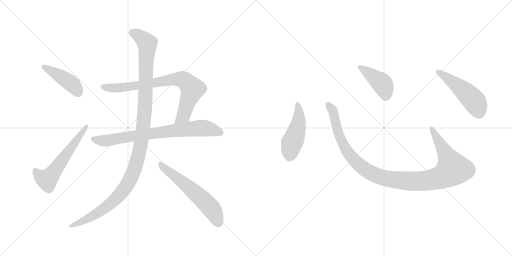
t = 0.00 s
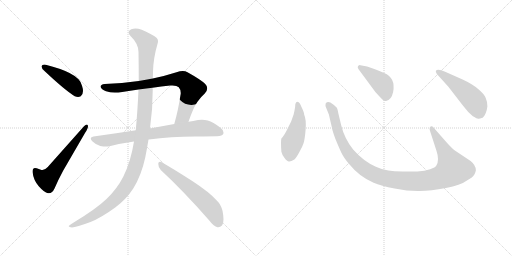
t = 1.73 s
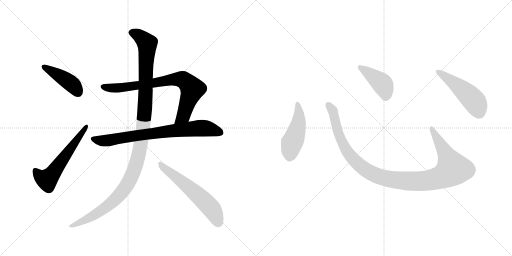
t = 3.46 s
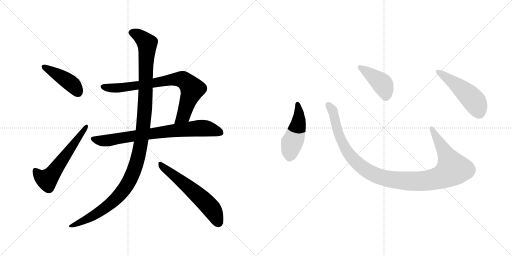
t = 5.20 s
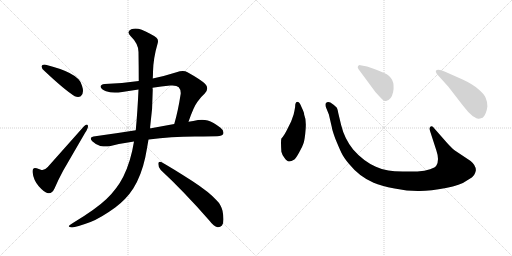
t = 6.93 s
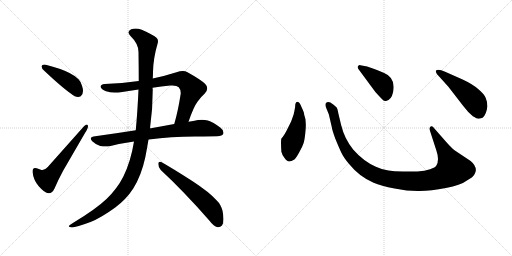
t = 8.66 s

The animated SVG that drew these frames (rendered in a browser with its animation timeline set to each time). Animation: 10 CSS @keyframes rules; one cycle of 8.66 s.

<svg version="1.1" viewBox="0 0 2048 1024" xmlns="http://www.w3.org/2000/svg">
  <g stroke="lightgray" stroke-dasharray="1,1" stroke-width="1" transform="scale(4, 4)">
    <line x1="0" y1="0" x2="256" y2="256"></line>
    <line x1="256" y1="0" x2="0" y2="256"></line>
    <line x1="128" y1="0" x2="128" y2="256"></line>
    <line x1="0" y1="128" x2="256" y2="128"></line>
    <line x1="256" y1="0" x2="512" y2="256"></line>
    <line x1="512" y1="0" x2="256" y2="256"></line>
    <line x1="384" y1="0" x2="384" y2="256"></line>
    <line x1="256" y1="128" x2="512" y2="128"></line>
  </g>
<g transform="scale(1, -1) translate(0, -850)">
   <style type="text/css">
    @keyframes keyframes0 {
      from {
       stroke: black;
       stroke-dashoffset: 432;
       stroke-width: 128;
       }
       58% {
       animation-timing-function: step-end;
       stroke: black;
       stroke-dashoffset: 0;
       stroke-width: 128;
       }
       to {
       stroke: black;
       stroke-width: 1024;
       }
       }
       #make-me-a-hanzi-animation-0 {
         animation: keyframes0 0.601562s both;
         animation-delay: 0.000000s;
         animation-timing-function: linear;
       }
    @keyframes keyframes1 {
      from {
       stroke: black;
       stroke-dashoffset: 580;
       stroke-width: 128;
       }
       65% {
       animation-timing-function: step-end;
       stroke: black;
       stroke-dashoffset: 0;
       stroke-width: 128;
       }
       to {
       stroke: black;
       stroke-width: 1024;
       }
       }
       #make-me-a-hanzi-animation-1 {
         animation: keyframes1 0.722005s both;
         animation-delay: 0.601562s;
         animation-timing-function: linear;
       }
    @keyframes keyframes2 {
      from {
       stroke: black;
       stroke-dashoffset: 785;
       stroke-width: 128;
       }
       72% {
       animation-timing-function: step-end;
       stroke: black;
       stroke-dashoffset: 0;
       stroke-width: 128;
       }
       to {
       stroke: black;
       stroke-width: 1024;
       }
       }
       #make-me-a-hanzi-animation-2 {
         animation: keyframes2 0.888835s both;
         animation-delay: 1.323567s;
         animation-timing-function: linear;
       }
    @keyframes keyframes3 {
      from {
       stroke: black;
       stroke-dashoffset: 774;
       stroke-width: 128;
       }
       72% {
       animation-timing-function: step-end;
       stroke: black;
       stroke-dashoffset: 0;
       stroke-width: 128;
       }
       to {
       stroke: black;
       stroke-width: 1024;
       }
       }
       #make-me-a-hanzi-animation-3 {
         animation: keyframes3 0.879883s both;
         animation-delay: 2.212402s;
         animation-timing-function: linear;
       }
    @keyframes keyframes4 {
      from {
       stroke: black;
       stroke-dashoffset: 1196;
       stroke-width: 128;
       }
       80% {
       animation-timing-function: step-end;
       stroke: black;
       stroke-dashoffset: 0;
       stroke-width: 128;
       }
       to {
       stroke: black;
       stroke-width: 1024;
       }
       }
       #make-me-a-hanzi-animation-4 {
         animation: keyframes4 1.223307s both;
         animation-delay: 3.092285s;
         animation-timing-function: linear;
       }
    @keyframes keyframes5 {
      from {
       stroke: black;
       stroke-dashoffset: 591;
       stroke-width: 128;
       }
       66% {
       animation-timing-function: step-end;
       stroke: black;
       stroke-dashoffset: 0;
       stroke-width: 128;
       }
       to {
       stroke: black;
       stroke-width: 1024;
       }
       }
       #make-me-a-hanzi-animation-5 {
         animation: keyframes5 0.730957s both;
         animation-delay: 4.315592s;
         animation-timing-function: linear;
       }
    @keyframes keyframes6 {
      from {
       stroke: black;
       stroke-dashoffset: 474;
       stroke-width: 128;
       }
       61% {
       animation-timing-function: step-end;
       stroke: black;
       stroke-dashoffset: 0;
       stroke-width: 128;
       }
       to {
       stroke: black;
       stroke-width: 1024;
       }
       }
       #make-me-a-hanzi-animation-6 {
         animation: keyframes6 0.635742s both;
         animation-delay: 5.046549s;
         animation-timing-function: linear;
       }
    @keyframes keyframes7 {
      from {
       stroke: black;
       stroke-dashoffset: 1118;
       stroke-width: 128;
       }
       78% {
       animation-timing-function: step-end;
       stroke: black;
       stroke-dashoffset: 0;
       stroke-width: 128;
       }
       to {
       stroke: black;
       stroke-width: 1024;
       }
       }
       #make-me-a-hanzi-animation-7 {
         animation: keyframes7 1.159831s both;
         animation-delay: 5.682291s;
         animation-timing-function: linear;
       }
    @keyframes keyframes8 {
      from {
       stroke: black;
       stroke-dashoffset: 422;
       stroke-width: 128;
       }
       58% {
       animation-timing-function: step-end;
       stroke: black;
       stroke-dashoffset: 0;
       stroke-width: 128;
       }
       to {
       stroke: black;
       stroke-width: 1024;
       }
       }
       #make-me-a-hanzi-animation-8 {
         animation: keyframes8 0.593424s both;
         animation-delay: 6.842122s;
         animation-timing-function: linear;
       }
    @keyframes keyframes9 {
      from {
       stroke: black;
       stroke-dashoffset: 501;
       stroke-width: 128;
       }
       62% {
       animation-timing-function: step-end;
       stroke: black;
       stroke-dashoffset: 0;
       stroke-width: 128;
       }
       to {
       stroke: black;
       stroke-width: 1024;
       }
       }
       #make-me-a-hanzi-animation-9 {
         animation: keyframes9 0.657715s both;
         animation-delay: 7.435546s;
         animation-timing-function: linear;
       }
</style>
<path d="M 166.0 585.0 L 166.0 584.0 Q 166.0 577.0 178.0 566.0 Q 260.0 489.0 299.0 465.0 Q 306.0 462.0 312.0 462.0 Q 318.0 462.0 323.0 465.0 Q 332.0 472.0 332.0 486.0 Q 332.0 495.0 328.0 507.0 Q 321.0 527.0 314.0 533.0 Q 302.0 546.0 278.0 558.0 Q 243.0 576.0 183.0 591.0 Q 180.0 592.0 177.0 592.0 Q 168.0 592.0 166.0 585.0 Z" fill="lightgray"></path> 
<path d="M 166.0 170.0 Q 154.0 174.0 147.0 177.0 Q 143.0 178.0 140.0 178.0 Q 130.0 178.0 130.0 164.0 L 130.0 162.0 Q 134.0 129.0 155.0 105.0 Q 177.0 80.0 192.0 77.0 L 196.0 77.0 Q 209.0 77.0 218.0 96.0 Q 232.0 129.0 253.0 168.0 L 340.0 318.0 Q 352.0 336.0 352.0 345.0 Q 352.0 347.0 351.0 349.0 Q 350.0 352.0 347.0 352.0 Q 343.0 352.0 336.0 345.0 L 191.0 182.0 Q 180.0 170.0 170.0 170.0 L 166.0 170.0 Z" fill="lightgray"></path> 
<path d="M 754.0 363.0 Q 775.0 424.0 790.0 443.0 Q 804.0 463.0 819.0 476.0 Q 829.0 487.0 829.0 497.0 Q 829.0 506.0 821.0 514.0 Q 804.0 531.0 750.0 561.0 Q 742.0 566.0 731.0 566.0 Q 720.0 566.0 706.0 561.0 Q 656.0 545.0 611.0 536.0 L 555.0 526.0 Q 488.0 517.0 419.0 514.0 Q 402.0 512.0 402.0 503.0 Q 405.0 492.0 424.0 485.0 Q 439.0 480.0 459.0 480.0 Q 473.0 480.0 489.0 482.0 Q 521.0 488.0 554.0 492.0 L 610.0 499.0 Q 645.0 505.0 681.0 508.0 L 690.0 508.0 Q 708.0 508.0 715.0 501.0 Q 723.0 492.0 723.0 478.0 Q 723.0 474.0 722.0 470.0 Q 712.0 405.0 697.0 354.0 C 689.0 325.0 744.0 335.0 754.0 363.0 Z" fill="lightgray"></path> 
<path d="M 780.0 304.0 Q 852.0 305.0 868.0 305.0 Q 890.0 307.0 893.0 314.0 Q 894.0 317.0 894.0 320.0 Q 894.0 330.0 882.0 339.0 Q 852.0 362.0 831.0 368.0 Q 820.0 371.0 808.0 371.0 Q 800.0 371.0 792.0 370.0 Q 773.0 366.0 754.0 363.0 L 697.0 354.0 L 604.0 337.0 L 600.0 337.0 L 543.0 329.0 Q 462.0 316.0 374.0 304.0 Q 363.0 302.0 363.0 296.0 Q 363.0 292.0 369.0 285.0 Q 385.0 270.0 401.0 266.0 Q 414.0 264.0 424.0 264.0 Q 432.0 264.0 438.0 265.0 Q 485.0 277.0 536.0 284.0 L 594.0 292.0 L 595.0 292.0 Q 684.0 304.0 780.0 304.0 Z" fill="lightgray"></path> 
<path d="M 611.0 536.0 Q 612.0 551.0 612.0 563.0 Q 613.0 617.0 631.0 678.0 Q 632.0 682.0 632.0 686.0 Q 632.0 694.0 626.0 699.0 Q 604.0 716.0 567.0 731.0 Q 553.0 736.0 542.0 736.0 Q 533.0 736.0 525.0 733.0 Q 514.0 728.0 514.0 721.0 Q 514.0 714.0 522.0 706.0 Q 554.0 675.0 554.0 642.0 Q 555.0 580.0 555.0 526.0 L 554.0 492.0 Q 550.0 402.0 543.0 329.0 L 536.0 284.0 Q 523.0 203.0 493.0 143.0 Q 468.0 94.0 426.0 54.0 Q 383.0 13.0 293.0 -41.0 Q 278.0 -50.0 275.0 -54.0 L 275.0 -55.0 Q 275.0 -59.0 288.0 -60.0 Q 305.0 -59.0 362.0 -38.0 Q 403.0 -22.0 461.0 20.0 Q 506.0 54.0 533.0 96.0 Q 565.0 147.0 581.0 220.0 Q 588.0 256.0 594.0 292.0 L 600.0 337.0 Q 611.0 414.0 611.0 492.0 Q 610.0 496.0 610.0 499.0 L 611.0 536.0 Z" fill="lightgray"></path> 
<path d="M 839.0 -34.0 Q 855.0 -56.0 870.0 -59.0 L 873.0 -59.0 Q 881.0 -59.0 888.0 -52.0 Q 894.0 -44.0 894.0 -27.0 Q 894.0 -13.0 890.0 7.0 Q 883.0 33.0 867.0 48.0 Q 838.0 81.0 769.0 126.0 Q 688.0 178.0 645.0 202.0 Q 642.0 203.0 640.0 203.0 Q 633.0 203.0 633.0 195.0 Q 633.0 180.0 643.0 170.0 Q 734.0 86.0 839.0 -34.0 Z" fill="lightgray"></path> 
<path d="M 1180.5 422.5 Q 1178.5 409.5 1174.5 392.5 L 1164.5 364.5 L 1151.5 338.5 Q 1137.5 308.5 1125.5 296.5 Q 1122.5 286.5 1125.5 243.5 Q 1127.5 233.5 1137.5 219.5 Q 1148.5 204.5 1155.5 204.5 Q 1163.5 203.5 1177.5 212.5 Q 1184.5 218.5 1196.5 240.5 Q 1209.5 262.5 1214.5 278.5 Q 1219.5 294.5 1222.5 333.5 Q 1225.5 372.5 1216.5 392.5 Q 1217.5 398.5 1205.5 423.5 Q 1198.5 442.5 1191.5 442.5 Q 1180.5 443.5 1180.5 422.5 Z" fill="lightgray"></path> 
<path d="M 1788.5 278.5 L 1737.5 336.5 Q 1729.5 348.5 1722.5 344.5 Q 1715.5 339.5 1720.5 325.5 L 1745.5 248.5 Q 1758.5 210.5 1745.5 188.5 Q 1741.5 180.5 1720.5 173.5 Q 1699.5 165.5 1669.5 164.5 L 1610.5 164.5 Q 1575.5 165.5 1553.5 168.5 Q 1531.5 170.5 1503.5 183.5 Q 1453.5 205.5 1412.5 252.5 Q 1377.5 296.5 1364.5 350.5 L 1353.5 396.5 Q 1350.5 413.5 1347.5 419.5 Q 1340.5 428.5 1321.5 440.5 Q 1309.5 445.5 1302.5 436.5 Q 1300.5 428.5 1304.5 419.5 L 1315.5 392.5 L 1327.5 340.5 Q 1327.5 334.5 1340.5 297.5 Q 1356.5 258.5 1365.5 239.5 Q 1374.5 220.5 1395.5 195.5 Q 1437.5 143.5 1494.5 119.5 Q 1523.5 106.5 1578.5 96.5 Q 1633.5 85.5 1678.5 86.5 Q 1723.5 86.5 1783.5 98.5 Q 1843.5 110.5 1864.5 126.5 Q 1893.5 142.5 1897.5 152.5 Q 1902.5 162.5 1903.5 169.5 Q 1903.5 189.5 1882.5 206.5 L 1819.5 248.5 Q 1807.5 257.5 1788.5 278.5 Z" fill="lightgray"></path> 
<path d="M 1433.5 574.5 L 1501.5 482.5 Q 1520.5 461.5 1528.5 453.5 Q 1537.5 444.5 1544.5 446.5 Q 1565.5 450.5 1572.5 482.5 Q 1583.5 539.5 1536.5 558.5 Q 1506.5 572.5 1491.5 576.5 L 1468.5 584.5 L 1441.5 589.5 Q 1436.5 590.5 1432.5 586.5 Q 1428.5 582.5 1433.5 574.5 Z" fill="lightgray"></path> 
<path d="M 1793.5 503.5 L 1851.5 428.5 Q 1872.5 400.5 1891.5 385.5 Q 1908.5 375.5 1912.5 375.5 Q 1916.5 374.5 1930.5 379.5 Q 1945.5 392.5 1949.5 424.5 Q 1949.5 444.5 1942.5 459.5 Q 1936.5 474.5 1912.5 494.5 Q 1889.5 514.5 1850.5 532.5 L 1780.5 563.5 Q 1751.5 575.5 1743.5 567.5 Q 1741.5 564.5 1747.5 554.5 L 1793.5 503.5 Z" fill="lightgray"></path> 
      <clipPath id="make-me-a-hanzi-clip-0">
      <path d="M 166.0 585.0 L 166.0 584.0 Q 166.0 577.0 178.0 566.0 Q 260.0 489.0 299.0 465.0 Q 306.0 462.0 312.0 462.0 Q 318.0 462.0 323.0 465.0 Q 332.0 472.0 332.0 486.0 Q 332.0 495.0 328.0 507.0 Q 321.0 527.0 314.0 533.0 Q 302.0 546.0 278.0 558.0 Q 243.0 576.0 183.0 591.0 Q 180.0 592.0 177.0 592.0 Q 168.0 592.0 166.0 585.0 Z" fill="lightgray"></path>
      </clipPath>
      <path clip-path="url(#make-me-a-hanzi-clip-0)" d="M 174.0 585.0 L 270.0 527.0 L 297.0 504.0 L 313.0 480.0 " fill="none" id="make-me-a-hanzi-animation-0" stroke-dasharray="304 608" stroke-linecap="round"></path>

      <clipPath id="make-me-a-hanzi-clip-1">
      <path d="M 166.0 170.0 Q 154.0 174.0 147.0 177.0 Q 143.0 178.0 140.0 178.0 Q 130.0 178.0 130.0 164.0 L 130.0 162.0 Q 134.0 129.0 155.0 105.0 Q 177.0 80.0 192.0 77.0 L 196.0 77.0 Q 209.0 77.0 218.0 96.0 Q 232.0 129.0 253.0 168.0 L 340.0 318.0 Q 352.0 336.0 352.0 345.0 Q 352.0 347.0 351.0 349.0 Q 350.0 352.0 347.0 352.0 Q 343.0 352.0 336.0 345.0 L 191.0 182.0 Q 180.0 170.0 170.0 170.0 L 166.0 170.0 Z" fill="lightgray"></path>
      </clipPath>
      <path clip-path="url(#make-me-a-hanzi-clip-1)" d="M 141.0 167.0 L 158.0 146.0 L 180.0 133.0 L 198.0 140.0 L 345.0 345.0 " fill="none" id="make-me-a-hanzi-animation-1" stroke-dasharray="452 904" stroke-linecap="round"></path>

      <clipPath id="make-me-a-hanzi-clip-2">
      <path d="M 754.0 363.0 Q 775.0 424.0 790.0 443.0 Q 804.0 463.0 819.0 476.0 Q 829.0 487.0 829.0 497.0 Q 829.0 506.0 821.0 514.0 Q 804.0 531.0 750.0 561.0 Q 742.0 566.0 731.0 566.0 Q 720.0 566.0 706.0 561.0 Q 656.0 545.0 611.0 536.0 L 555.0 526.0 Q 488.0 517.0 419.0 514.0 Q 402.0 512.0 402.0 503.0 Q 405.0 492.0 424.0 485.0 Q 439.0 480.0 459.0 480.0 Q 473.0 480.0 489.0 482.0 Q 521.0 488.0 554.0 492.0 L 610.0 499.0 Q 645.0 505.0 681.0 508.0 L 690.0 508.0 Q 708.0 508.0 715.0 501.0 Q 723.0 492.0 723.0 478.0 Q 723.0 474.0 722.0 470.0 Q 712.0 405.0 697.0 354.0 C 689.0 325.0 744.0 335.0 754.0 363.0 Z" fill="lightgray"></path>
      </clipPath>
      <path clip-path="url(#make-me-a-hanzi-clip-2)" d="M 412.0 502.0 L 480.0 499.0 L 691.0 532.0 L 732.0 531.0 L 769.0 492.0 L 734.0 387.0 L 703.0 359.0 " fill="none" id="make-me-a-hanzi-animation-2" stroke-dasharray="657 1314" stroke-linecap="round"></path>

      <clipPath id="make-me-a-hanzi-clip-3">
      <path d="M 780.0 304.0 Q 852.0 305.0 868.0 305.0 Q 890.0 307.0 893.0 314.0 Q 894.0 317.0 894.0 320.0 Q 894.0 330.0 882.0 339.0 Q 852.0 362.0 831.0 368.0 Q 820.0 371.0 808.0 371.0 Q 800.0 371.0 792.0 370.0 Q 773.0 366.0 754.0 363.0 L 697.0 354.0 L 604.0 337.0 L 600.0 337.0 L 543.0 329.0 Q 462.0 316.0 374.0 304.0 Q 363.0 302.0 363.0 296.0 Q 363.0 292.0 369.0 285.0 Q 385.0 270.0 401.0 266.0 Q 414.0 264.0 424.0 264.0 Q 432.0 264.0 438.0 265.0 Q 485.0 277.0 536.0 284.0 L 594.0 292.0 L 595.0 292.0 Q 684.0 304.0 780.0 304.0 Z" fill="lightgray"></path>
      </clipPath>
      <path clip-path="url(#make-me-a-hanzi-clip-3)" d="M 373.0 294.0 L 410.0 286.0 L 582.0 313.0 L 805.0 338.0 L 835.0 335.0 L 884.0 319.0 " fill="none" id="make-me-a-hanzi-animation-3" stroke-dasharray="646 1292" stroke-linecap="round"></path>

      <clipPath id="make-me-a-hanzi-clip-4">
      <path d="M 611.0 536.0 Q 612.0 551.0 612.0 563.0 Q 613.0 617.0 631.0 678.0 Q 632.0 682.0 632.0 686.0 Q 632.0 694.0 626.0 699.0 Q 604.0 716.0 567.0 731.0 Q 553.0 736.0 542.0 736.0 Q 533.0 736.0 525.0 733.0 Q 514.0 728.0 514.0 721.0 Q 514.0 714.0 522.0 706.0 Q 554.0 675.0 554.0 642.0 Q 555.0 580.0 555.0 526.0 L 554.0 492.0 Q 550.0 402.0 543.0 329.0 L 536.0 284.0 Q 523.0 203.0 493.0 143.0 Q 468.0 94.0 426.0 54.0 Q 383.0 13.0 293.0 -41.0 Q 278.0 -50.0 275.0 -54.0 L 275.0 -55.0 Q 275.0 -59.0 288.0 -60.0 Q 305.0 -59.0 362.0 -38.0 Q 403.0 -22.0 461.0 20.0 Q 506.0 54.0 533.0 96.0 Q 565.0 147.0 581.0 220.0 Q 588.0 256.0 594.0 292.0 L 600.0 337.0 Q 611.0 414.0 611.0 492.0 Q 610.0 496.0 610.0 499.0 L 611.0 536.0 Z" fill="lightgray"></path>
      </clipPath>
      <path clip-path="url(#make-me-a-hanzi-clip-4)" d="M 525.0 720.0 L 563.0 702.0 L 583.0 683.0 L 589.0 664.0 L 577.0 379.0 L 561.0 261.0 L 544.0 190.0 L 512.0 116.0 L 473.0 64.0 L 391.0 -2.0 L 347.0 -29.0 L 281.0 -54.0 " fill="none" id="make-me-a-hanzi-animation-4" stroke-dasharray="1068 2136" stroke-linecap="round"></path>

      <clipPath id="make-me-a-hanzi-clip-5">
      <path d="M 839.0 -34.0 Q 855.0 -56.0 870.0 -59.0 L 873.0 -59.0 Q 881.0 -59.0 888.0 -52.0 Q 894.0 -44.0 894.0 -27.0 Q 894.0 -13.0 890.0 7.0 Q 883.0 33.0 867.0 48.0 Q 838.0 81.0 769.0 126.0 Q 688.0 178.0 645.0 202.0 Q 642.0 203.0 640.0 203.0 Q 633.0 203.0 633.0 195.0 Q 633.0 180.0 643.0 170.0 Q 734.0 86.0 839.0 -34.0 Z" fill="lightgray"></path>
      </clipPath>
      <path clip-path="url(#make-me-a-hanzi-clip-5)" d="M 641.0 195.0 L 836.0 27.0 L 854.0 3.0 L 872.0 -41.0 " fill="none" id="make-me-a-hanzi-animation-5" stroke-dasharray="463 926" stroke-linecap="round"></path>

      <clipPath id="make-me-a-hanzi-clip-6">
      <path d="M 1180.5 422.5 Q 1178.5 409.5 1174.5 392.5 L 1164.5 364.5 L 1151.5 338.5 Q 1137.5 308.5 1125.5 296.5 Q 1122.5 286.5 1125.5 243.5 Q 1127.5 233.5 1137.5 219.5 Q 1148.5 204.5 1155.5 204.5 Q 1163.5 203.5 1177.5 212.5 Q 1184.5 218.5 1196.5 240.5 Q 1209.5 262.5 1214.5 278.5 Q 1219.5 294.5 1222.5 333.5 Q 1225.5 372.5 1216.5 392.5 Q 1217.5 398.5 1205.5 423.5 Q 1198.5 442.5 1191.5 442.5 Q 1180.5 443.5 1180.5 422.5 Z" fill="lightgray"></path>
      </clipPath>
      <path clip-path="url(#make-me-a-hanzi-clip-6)" d="M 1190.5 433.5 L 1195.5 370.5 L 1161.5 255.5 L 1157.5 220.5 " fill="none" id="make-me-a-hanzi-animation-6" stroke-dasharray="346 692" stroke-linecap="round"></path>

      <clipPath id="make-me-a-hanzi-clip-7">
      <path d="M 1788.5 278.5 L 1737.5 336.5 Q 1729.5 348.5 1722.5 344.5 Q 1715.5 339.5 1720.5 325.5 L 1745.5 248.5 Q 1758.5 210.5 1745.5 188.5 Q 1741.5 180.5 1720.5 173.5 Q 1699.5 165.5 1669.5 164.5 L 1610.5 164.5 Q 1575.5 165.5 1553.5 168.5 Q 1531.5 170.5 1503.5 183.5 Q 1453.5 205.5 1412.5 252.5 Q 1377.5 296.5 1364.5 350.5 L 1353.5 396.5 Q 1350.5 413.5 1347.5 419.5 Q 1340.5 428.5 1321.5 440.5 Q 1309.5 445.5 1302.5 436.5 Q 1300.5 428.5 1304.5 419.5 L 1315.5 392.5 L 1327.5 340.5 Q 1327.5 334.5 1340.5 297.5 Q 1356.5 258.5 1365.5 239.5 Q 1374.5 220.5 1395.5 195.5 Q 1437.5 143.5 1494.5 119.5 Q 1523.5 106.5 1578.5 96.5 Q 1633.5 85.5 1678.5 86.5 Q 1723.5 86.5 1783.5 98.5 Q 1843.5 110.5 1864.5 126.5 Q 1893.5 142.5 1897.5 152.5 Q 1902.5 162.5 1903.5 169.5 Q 1903.5 189.5 1882.5 206.5 L 1819.5 248.5 Q 1807.5 257.5 1788.5 278.5 Z" fill="lightgray"></path>
      </clipPath>
      <path clip-path="url(#make-me-a-hanzi-clip-7)" d="M 1311.5 431.5 L 1333.5 399.5 L 1353.5 313.5 L 1393.5 236.5 L 1464.5 169.5 L 1500.5 150.5 L 1545.5 136.5 L 1621.5 126.5 L 1712.5 128.5 L 1766.5 142.5 L 1811.5 174.5 L 1726.5 337.5 " fill="none" id="make-me-a-hanzi-animation-7" stroke-dasharray="990 1980" stroke-linecap="round"></path>

      <clipPath id="make-me-a-hanzi-clip-8">
      <path d="M 1433.5 574.5 L 1501.5 482.5 Q 1520.5 461.5 1528.5 453.5 Q 1537.5 444.5 1544.5 446.5 Q 1565.5 450.5 1572.5 482.5 Q 1583.5 539.5 1536.5 558.5 Q 1506.5 572.5 1491.5 576.5 L 1468.5 584.5 L 1441.5 589.5 Q 1436.5 590.5 1432.5 586.5 Q 1428.5 582.5 1433.5 574.5 Z" fill="lightgray"></path>
      </clipPath>
      <path clip-path="url(#make-me-a-hanzi-clip-8)" d="M 1439.5 581.5 L 1528.5 515.5 L 1542.5 482.5 L 1542.5 463.5 " fill="none" id="make-me-a-hanzi-animation-8" stroke-dasharray="294 588" stroke-linecap="round"></path>

      <clipPath id="make-me-a-hanzi-clip-9">
      <path d="M 1793.5 503.5 L 1851.5 428.5 Q 1872.5 400.5 1891.5 385.5 Q 1908.5 375.5 1912.5 375.5 Q 1916.5 374.5 1930.5 379.5 Q 1945.5 392.5 1949.5 424.5 Q 1949.5 444.5 1942.5 459.5 Q 1936.5 474.5 1912.5 494.5 Q 1889.5 514.5 1850.5 532.5 L 1780.5 563.5 Q 1751.5 575.5 1743.5 567.5 Q 1741.5 564.5 1747.5 554.5 L 1793.5 503.5 Z" fill="lightgray"></path>
      </clipPath>
      <path clip-path="url(#make-me-a-hanzi-clip-9)" d="M 1750.5 562.5 L 1830.5 507.5 L 1889.5 454.5 L 1904.5 434.5 L 1914.5 392.5 " fill="none" id="make-me-a-hanzi-animation-9" stroke-dasharray="373 746" stroke-linecap="round"></path>

</g>
</svg>
